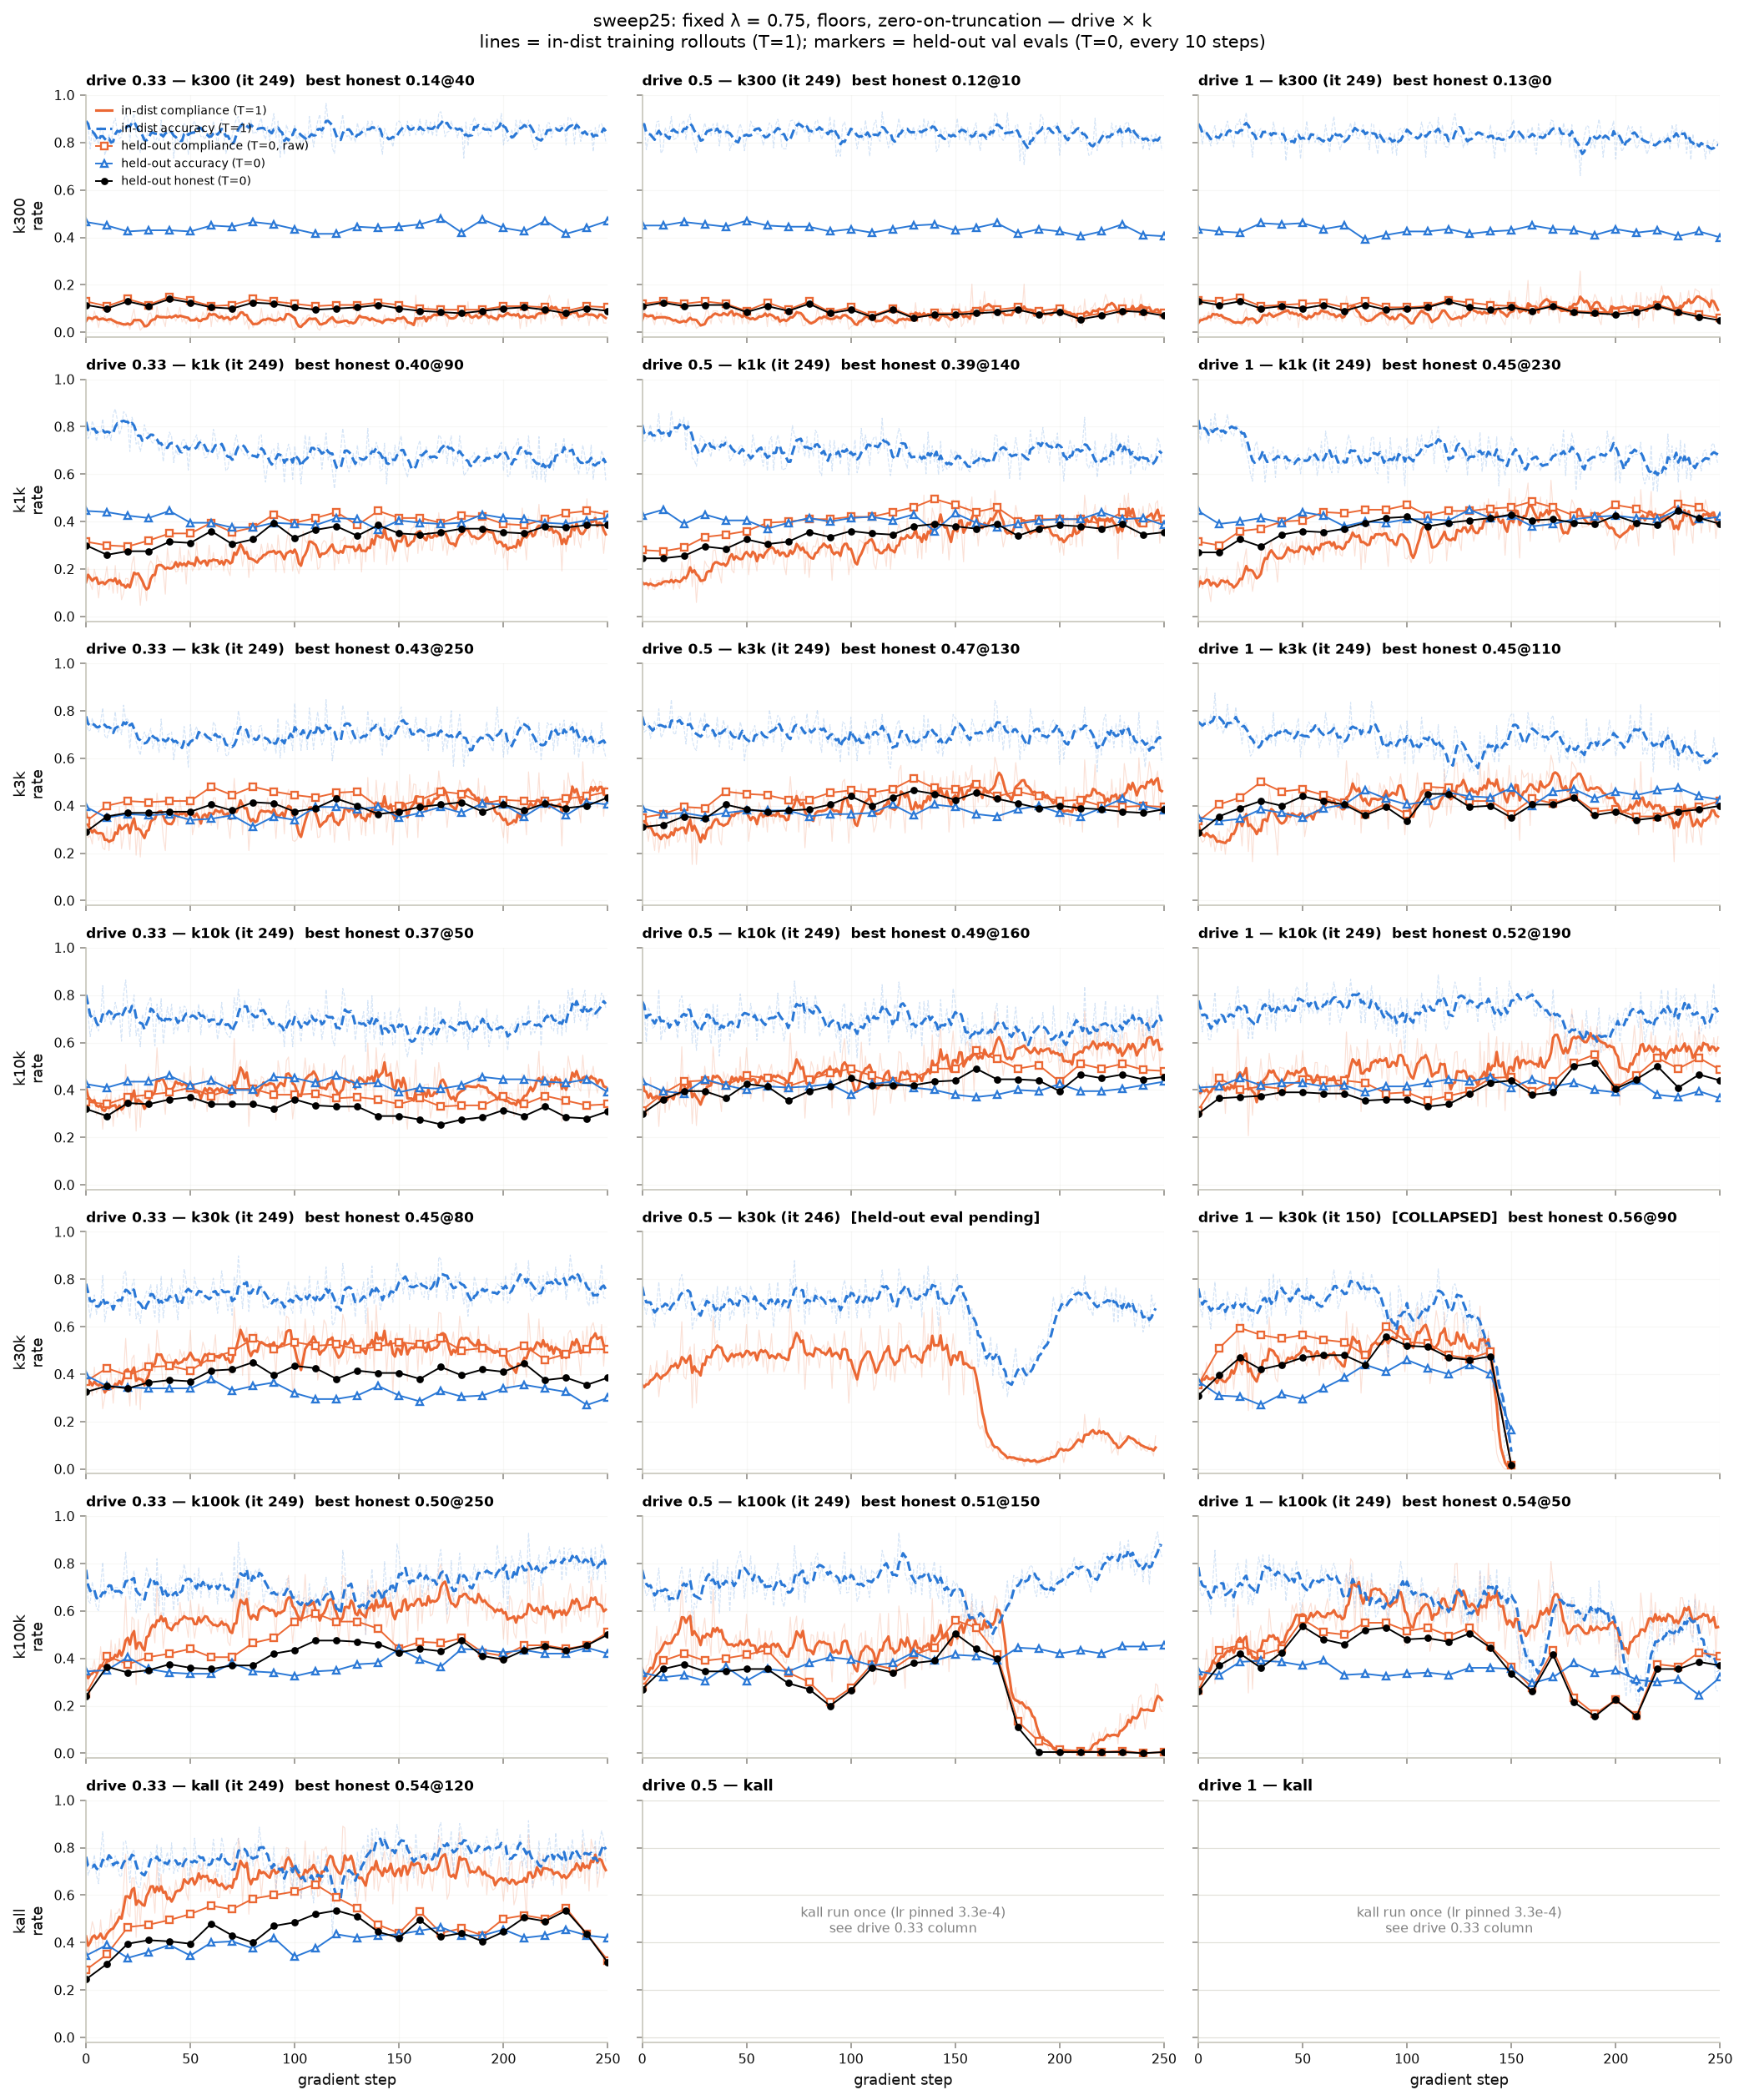

Source code (Python):
"""sweep25 (fixed λ=0.75, floors, zt; drive × k) trajectories: rows = k, cols = drive.
In-dist (T=1, training rollouts): raw per-step faint + 5-step rolling bold — compliance solid, accuracy dashed.
Held-out (T=0, 200q val, every 10 steps): raw compliance (squares), accuracy (triangles), honest compliant∧answered∧non-hollow (black dots)."""
import json, sys
from pathlib import Path
import numpy as np
import matplotlib.pyplot as plt
sys.path.insert(0, str(Path(__file__).resolve().parents[2]))
from utils import PALETTE, set_matplotlib_style  # noqa: E402
RUNS = Path(__file__).resolve().parents[1] / "runs" / "sweep25_fixed075"
CACHE = Path(__file__).resolve().parents[1] / "runs" / "sweep23_conjunctive" / "summary_cache.json"
KS = ["k300", "k1k", "k3k", "k10k", "k30k", "k100k", "kall"]; DR = [("d033", "drive 0.33"), ("d050", "drive 0.5"), ("d100", "drive 1")]
def roll(x, w): x = np.asarray(x, float); return np.array([np.nanmean(x[max(0, i - w + 1):i + 1]) for i in range(len(x))])
held = json.loads(CACHE.read_text()) if CACHE.exists() else {}
C_COMP, C_ACC = PALETTE[1], PALETTE[0]
set_matplotlib_style(); fig, axes = plt.subplots(len(KS), len(DR), figsize=(15, 18), sharex=True, sharey=True)
for row, k in enumerate(KS):
    for col, (d, dl) in enumerate(DR):
        ax = axes[row][col]; run = RUNS / f"sweep25-{d}-{k}"
        if not (run / "progress.jsonl").exists():
            ax.text(0.5, 0.5, "kall run once (lr pinned 3.3e-4)\nsee drive 0.33 column", ha="center", va="center", transform=ax.transAxes, fontsize=8, color="grey"); ax.set_title(f"{dl} — {k}", fontsize=9); continue
        rows = {}
        for l in open(run / "progress.jsonl"): r = json.loads(l); rows[r["iteration"]] = r
        its = sorted(rows); it = np.array(its); comp = np.array([rows[i]["compliance_rate"] for i in its]); acc = np.array([rows[i]["accuracy"] for i in its])
        ax.plot(it, comp, color=C_COMP, lw=0.6, alpha=0.2); ax.plot(it, acc, color=C_ACC, lw=0.6, alpha=0.2, ls="--")
        ax.plot(it, roll(comp, 5), color=C_COMP, lw=1.6, label="in-dist compliance (T=1)"); ax.plot(it, roll(acc, 5), color=C_ACC, lw=1.6, ls="--", label="in-dist accuracy (T=1)")
        name = run.name; note = ""
        if name in held and held[name].get("heldout"):
            H = {int(s): v for s, v in held[name]["heldout"].items()}; S = sorted(H)
            ax.plot(S, [H[s]["comp"] for s in S], "s-", color=C_COMP, ms=4, lw=1.0, mfc="white", mew=1.2, label="held-out compliance (T=0, raw)")
            ax.plot(S, [H[s]["acc"] for s in S], "^-", color=C_ACC, ms=4, lw=1.0, mfc="white", mew=1.2, label="held-out accuracy (T=0)")
            ax.plot(S, [H[s]["honest"] for s in S], "o-", color="black", ms=3.5, lw=1.0, label="held-out honest (T=0)")
            best = max(S, key=lambda s: H[s]["honest"]); note = f"  best honest {H[best]['honest']:.2f}@{best}"
        else: note = "  [held-out eval pending]"
        dead = roll(acc, 5)[-1] < 0.1
        ax.set_title(f"{dl} — {k} (it {it[-1]}){'  [COLLAPSED]' if dead else ''}{note}", fontsize=8.5); ax.set_ylim(-0.02, 1.0); ax.set_xlim(0, 250)
        ax.grid(alpha=0.25)
for ax in axes[-1]: ax.set_xlabel("gradient step")
for row, k in enumerate(KS): axes[row][0].set_ylabel(f"{k}\nrate")
axes[0][0].legend(fontsize=7, loc="upper left", framealpha=0.9, ncol=1)
fig.suptitle("sweep25: fixed λ = 0.75, floors, zero-on-truncation — drive × k\nlines = in-dist training rollouts (T=1); markers = held-out val evals (T=0, every 10 steps)", y=0.995); fig.tight_layout()
out = Path(__file__).resolve().parent / "sweep25_trajectories.png"; fig.savefig(out, dpi=140, bbox_inches="tight"); print(out)
